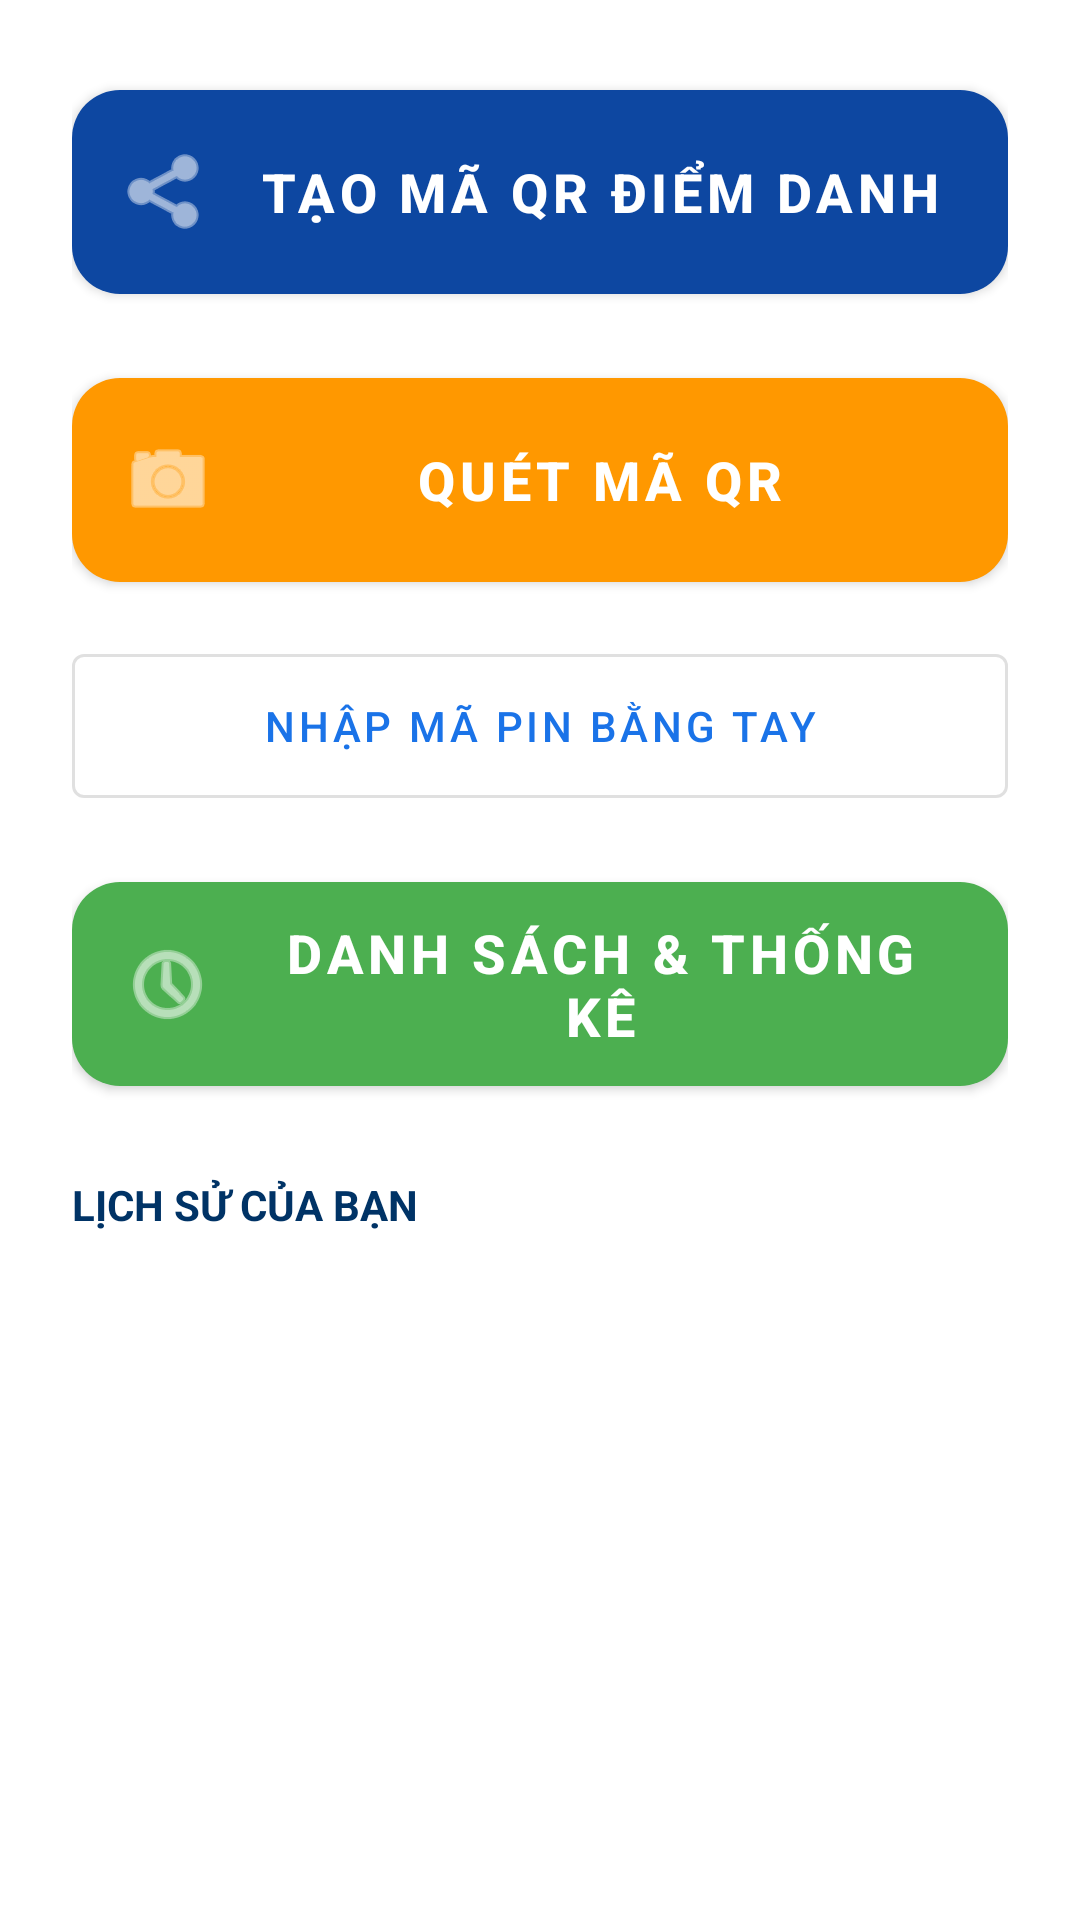

Android layout source for this screen:
<!-- AndroidManifest.xml: application theme Theme.StudyGroupAPP -->
<!-- res/layout/fragment_attendance.xml -->
<?xml version="1.0" encoding="utf-8"?>
<LinearLayout xmlns:android="http://schemas.android.com/apk/res/android"
    xmlns:app="http://schemas.android.com/apk/res-auto"
    android:layout_width="match_parent"
    android:layout_height="match_parent"
    android:orientation="vertical"
    android:padding="24dp">

    <com.google.android.material.button.MaterialButton
        android:id="@+id/btnGenerateQR"
        android:layout_width="match_parent"
        android:layout_height="80dp"
        android:layout_marginBottom="16dp"
        android:text="TẠO MÃ QR ĐIỂM DANH"
        android:textSize="18sp"
        android:textStyle="bold"
        app:backgroundTint="@color/colorPrimaryDark"
        app:cornerRadius="16dp"
        app:icon="@android:drawable/ic_menu_share" />

    <com.google.android.material.button.MaterialButton
        android:id="@+id/btnScanQR"
        android:layout_width="match_parent"
        android:layout_height="80dp"
        android:text="QUÉT MÃ QR"
        android:textSize="18sp"
        android:textStyle="bold"
        app:backgroundTint="@color/colorAccent"
        app:cornerRadius="16dp"
        app:icon="@android:drawable/ic_menu_camera" />

    <com.google.android.material.button.MaterialButton
        android:id="@+id/btnEnterPin"
        style="@style/Widget.MaterialComponents.Button.OutlinedButton"
        android:layout_width="match_parent"
        android:layout_height="60dp"
        android:layout_marginTop="12dp"
        android:text="NHẬP MÃ PIN BẰNG TAY" />

    <com.google.android.material.button.MaterialButton
        android:id="@+id/btnViewAttendance"
        android:layout_width="match_parent"
        android:layout_height="80dp"
        android:layout_marginTop="16dp"
        android:text="DANH SÁCH &amp; THỐNG KÊ"
        android:textSize="18sp"
        android:textStyle="bold"
        app:backgroundTint="#4CAF50"
        app:cornerRadius="16dp"
        app:icon="@android:drawable/ic_menu_recent_history" />

    <TextView
        android:id="@+id/tvHistoryTitle"
        android:layout_width="wrap_content"
        android:layout_height="wrap_content"
        android:text="LỊCH SỬ CỦA BẠN"
        android:textColor="#003366"
        android:textStyle="bold"
        android:layout_marginTop="24dp"
        android:layout_marginBottom="8dp"/>

    <androidx.recyclerview.widget.RecyclerView
        android:id="@+id/rvAttendanceHistory"
        android:layout_width="match_parent"
        android:layout_height="match_parent"
        android:clipToPadding="false"
        android:paddingBottom="20dp"/>

</LinearLayout>
<!-- resources referenced by this layout -->
<resources>
  <color name="colorAccent">#FF9800</color>
  <color name="colorPrimaryDark">#0D47A1</color>
  <style name="Theme.StudyGroupAPP" parent="Base.Theme.StudyGroupAPP" />
  <style name="Base.Theme.StudyGroupAPP" parent="Theme.MaterialComponents.Light.NoActionBar">
          <item name="colorPrimary">@color/colorPrimary</item>
          <item name="colorPrimaryVariant">@color/colorPrimaryDark</item>
          <item name="colorOnPrimary">@color/white</item>
          <item name="colorSecondary">@color/colorAccent</item>
      </style>
  <color name="colorPrimary">#1A73E8</color>
  <color name="white">#FFFFFF</color>
</resources>
